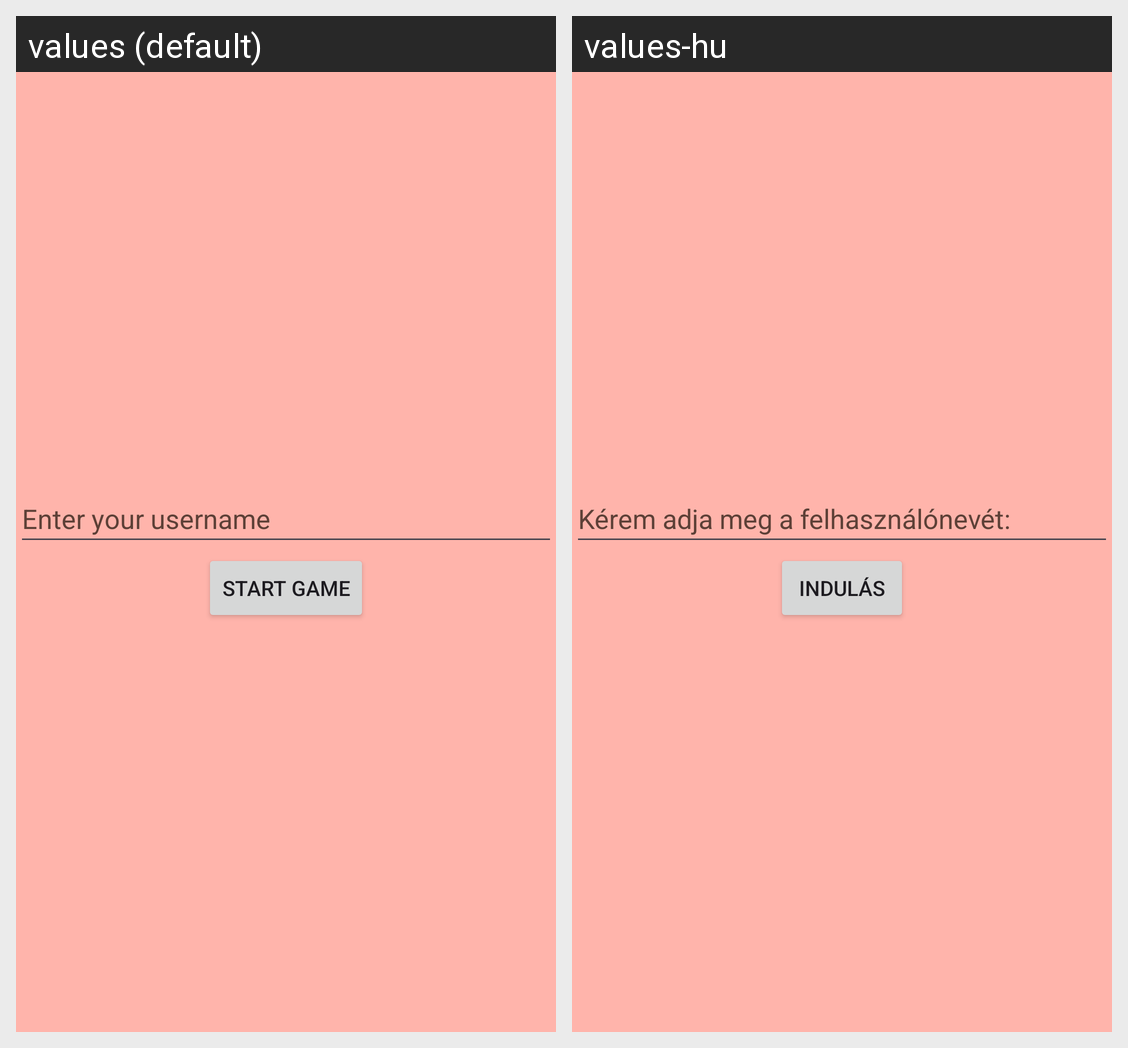

The Android screen above is rendered under two locales of the same app. Produce the string resources it draws, with the default and per-locale values.
Android screen res/layout/activity_login.xml rendered under 2 locales, left to right: values (default), values-hu. Device: Nexus 5 (rendered at 1080×1920; each locale shown at half size, 540×960, under a caption strip naming it); theme Theme.ZHBeadando.
Strings drawn on this screen, with the default value and each locale's value (text and hints the layout hard-codes, and strings that could not be matched under every locale, appear in the picture but are not listed):

enter_your_username
  values: Enter your username
  values-hu: Kérem adja meg a felhasználónevét:

start_game
  values: Start Game
  values-hu: Indulás
